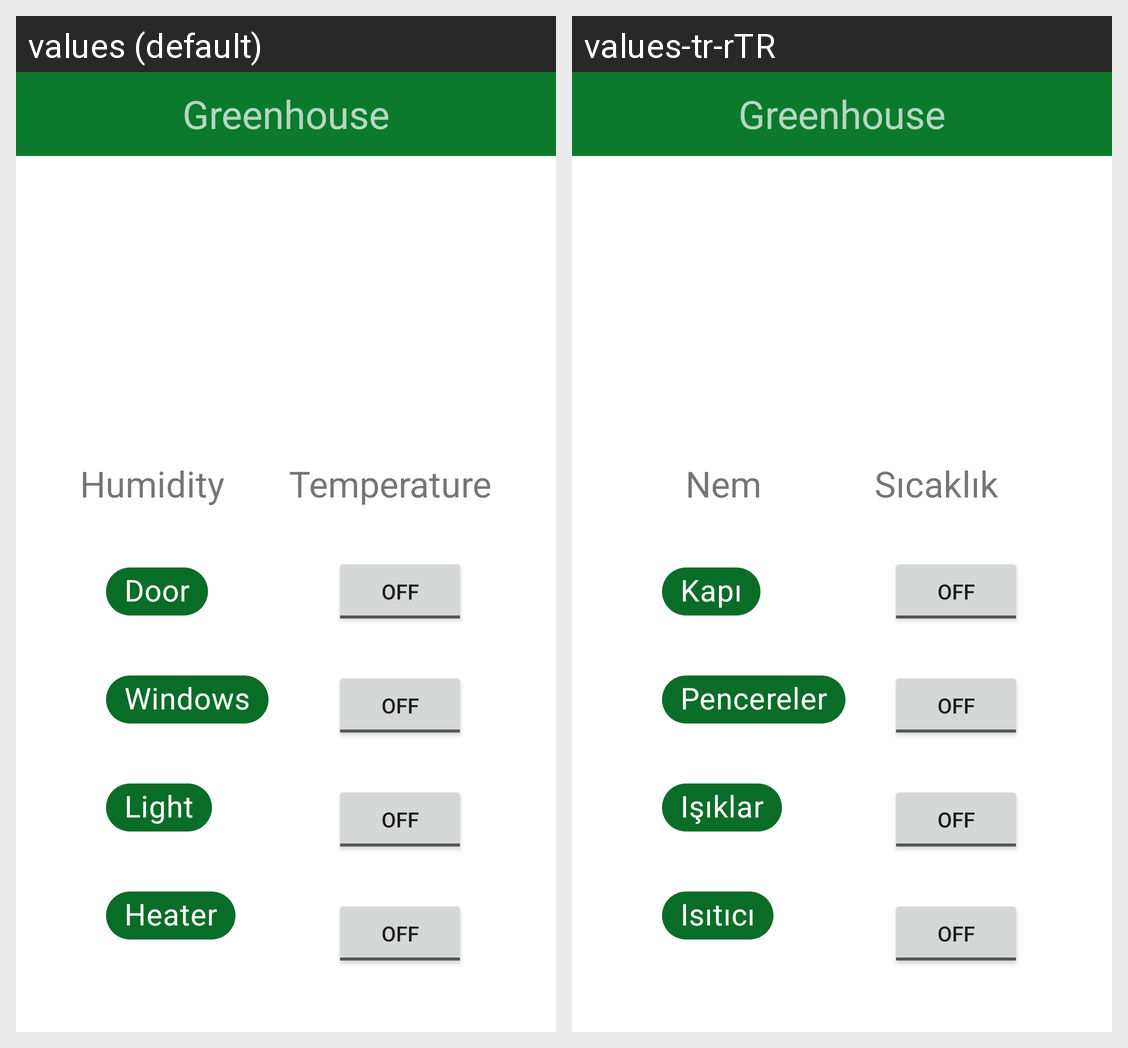

The same Android screen rendered under two of its app's locales, left to right. List the strings drawn on it with the default value and each locale's translation.
Android screen res/layout/activity_main.xml rendered under 2 locales, left to right: values (default), values-tr-rTR. Device: Nexus 5 (rendered at 1080×1920; each locale shown at half size, 540×960, under a caption strip naming it); theme Theme.Odev3_Greenhouse.
Strings drawn on this screen, with the default value and each locale's value (text and hints the layout hard-codes, and strings that could not be matched under every locale, appear in the picture but are not listed):

nem
  values: Humidity
  values-tr-rTR: Nem

sicaklik
  values: Temperature
  values-tr-rTR: Sıcaklık

kapi
  values: Door
  values-tr-rTR: Kapı

pencere
  values: Windows
  values-tr-rTR: Pencereler

isiklar
  values: Light
  values-tr-rTR: Işıklar

isiticilar
  values: Heater
  values-tr-rTR: Isıtıcı
